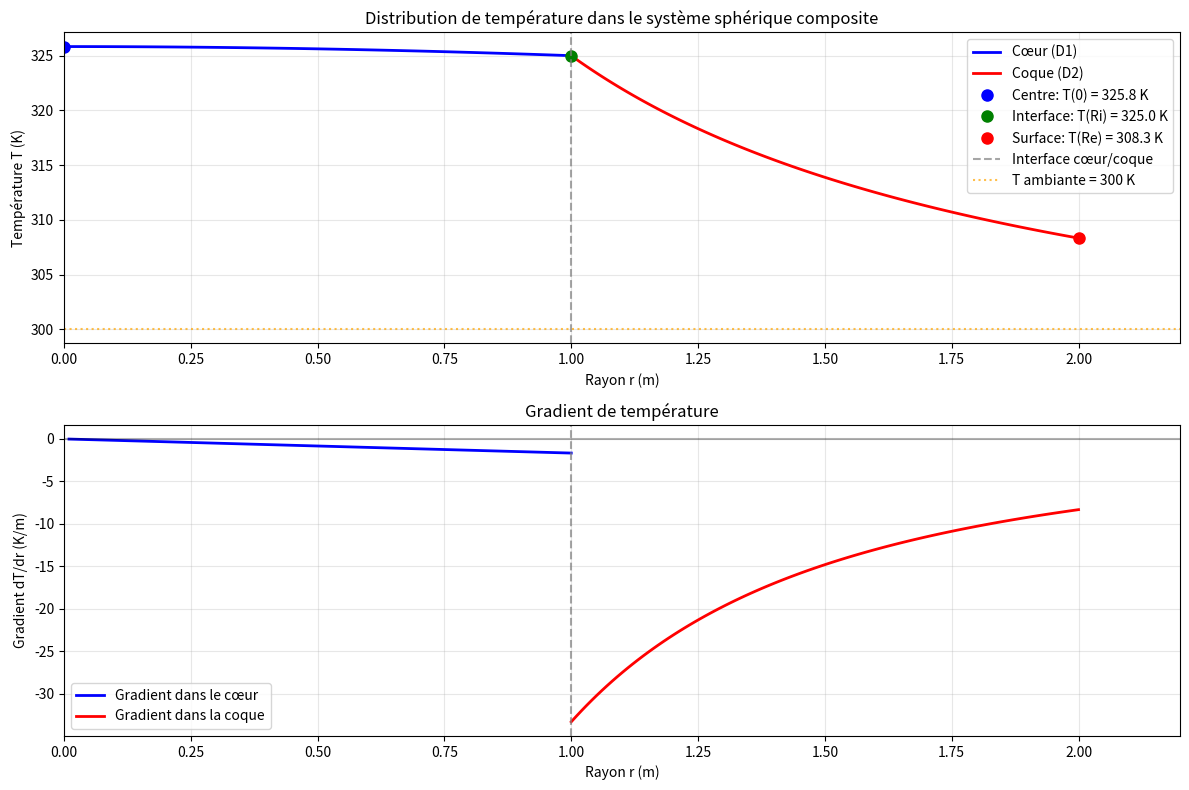

The script that saved this image:
import numpy as np
import matplotlib.pyplot as plt

# Paramètres du problème
k1 = 200    # Conductivité thermique du cœur (W/m·K)
k2 = 10     # Conductivité thermique de la coque (W/m·K)
Q = 1000    # Densité volumique de puissance (W/m³)
h = 10      # Coefficient d'échange convectif (W/m²·K)
Ta = 300    # Température ambiante (K)
Ri = 1      # Rayon intérieur (m)
Re = 2      # Rayon extérieur (m)

# Calcul des coefficients
a1 = -Q / (6 * k1)
a2 = -Q * Ri**3 / (3 * k2)

# Coefficient b2
b2 = Ta + (Q * Ri**3) / (3 * h * Re**2) - (Q * Ri**3) / (3 * k2 * Re)

# Coefficient b1
b1 = Ta + (Q * Ri**3) / (3 * h * Re**2) + (Q * Ri**2) / (6 * k1) + (Q * Ri**2) / (3 * k2) * (1 - Ri / Re)

print("Paramètres du problème:")
print(f"k1 = {k1} W/m·K")
print(f"k2 = {k2} W/m·K")
print(f"Q = {Q} W/m³")
print(f"h = {h} W/m²·K")
print(f"Ta = {Ta} K")
print(f"Ri = {Ri} m")
print(f"Re = {Re} m")
print()
print("Coefficients calculés:")
print(f"a1 = {a1:.6f}")
print(f"a2 = {a2:.3f}")
print(f"b1 = {b1:.3f} K")
print(f"b2 = {b2:.3f} K")
print()

# Température de surface (vérification)
T_surface = Ta + (Q * Ri**3) / (3 * h * Re**2)
print(f"Température de surface T(Re) = {T_surface:.3f} K")
print(f"Vérification avec T2(Re) = {-a2/Re + b2:.3f} K")
print()

# Définition des domaines
r1 = np.linspace(0.01, Ri, 100)  # Cœur (éviter r=0 pour l'affichage)
r2 = np.linspace(Ri, Re, 100)    # Coque

# Calcul des températures
T1 = a1 * r1**2 + b1  # Température dans le cœur
T2 = -a2 / r2 + b2    # Température dans la coque

# Calcul des températures aux interfaces pour vérification
T1_interface = a1 * Ri**2 + b1
T2_interface = -a2 / Ri + b2
print(f"Continuité en r=Ri:")
print(f"T1(Ri) = {T1_interface:.3f} K")
print(f"T2(Ri) = {T2_interface:.3f} K")
print(f"Différence = {abs(T1_interface - T2_interface):.6f} K")
print()

# Calcul des gradients aux interfaces pour vérification
dT1_dr_interface = 2 * a1 * Ri
dT2_dr_interface = a2 / Ri**2
flux1 = -k1 * dT1_dr_interface
flux2 = -k2 * dT2_dr_interface
print(f"Continuité du flux en r=Ri:")
print(f"Flux1 = {flux1:.3f} W/m²")
print(f"Flux2 = {flux2:.3f} W/m²")
print(f"Différence = {abs(flux1 - flux2):.6f} W/m²")
print()

# Création du graphique
plt.figure(figsize=(12, 8))

# Tracé des températures
plt.subplot(2, 1, 1)
plt.plot(r1, T1, 'b-', linewidth=2, label='Cœur (D1)')
plt.plot(r2, T2, 'r-', linewidth=2, label='Coque (D2)')

# Points particuliers
plt.plot(0, b1, 'bo', markersize=8, label=f'Centre: T(0) = {b1:.1f} K')
plt.plot(Ri, T1_interface, 'go', markersize=8, label=f'Interface: T(Ri) = {T1_interface:.1f} K')
plt.plot(Re, T_surface, 'ro', markersize=8, label=f'Surface: T(Re) = {T_surface:.1f} K')

# Lignes verticales aux interfaces
plt.axvline(x=Ri, color='gray', linestyle='--', alpha=0.7, label='Interface cœur/coque')
plt.axhline(y=Ta, color='orange', linestyle=':', alpha=0.7, label=f'T ambiante = {Ta} K')

plt.xlabel('Rayon r (m)')
plt.ylabel('Température T (K)')
plt.title('Distribution de température dans le système sphérique composite')
plt.grid(True, alpha=0.3)
plt.legend()
plt.xlim(0, Re * 1.1)

# Tracé des gradients de température
plt.subplot(2, 1, 2)
dT1_dr = 2 * a1 * r1
dT2_dr = a2 / r2**2

plt.plot(r1, dT1_dr, 'b-', linewidth=2, label='Gradient dans le cœur')
plt.plot(r2, dT2_dr, 'r-', linewidth=2, label='Gradient dans la coque')
plt.axvline(x=Ri, color='gray', linestyle='--', alpha=0.7)
plt.axhline(y=0, color='black', linestyle='-', alpha=0.3)

plt.xlabel('Rayon r (m)')
plt.ylabel('Gradient dT/dr (K/m)')
plt.title('Gradient de température')
plt.grid(True, alpha=0.3)
plt.legend()
plt.xlim(0, Re * 1.1)

plt.tight_layout()
plt.show()

# Analyse énergétique
print("Analyse énergétique:")
puissance_totale = Q * (4/3) * np.pi * Ri**3
print(f"Puissance totale générée = {puissance_totale:.1f} W")

flux_surface = h * (T_surface - Ta)
puissance_evacuee = flux_surface * 4 * np.pi * Re**2
print(f"Puissance évacuée en surface = {puissance_evacuee:.1f} W")
print(f"Bilan énergétique (différence) = {abs(puissance_totale - puissance_evacuee):.2e} W")
